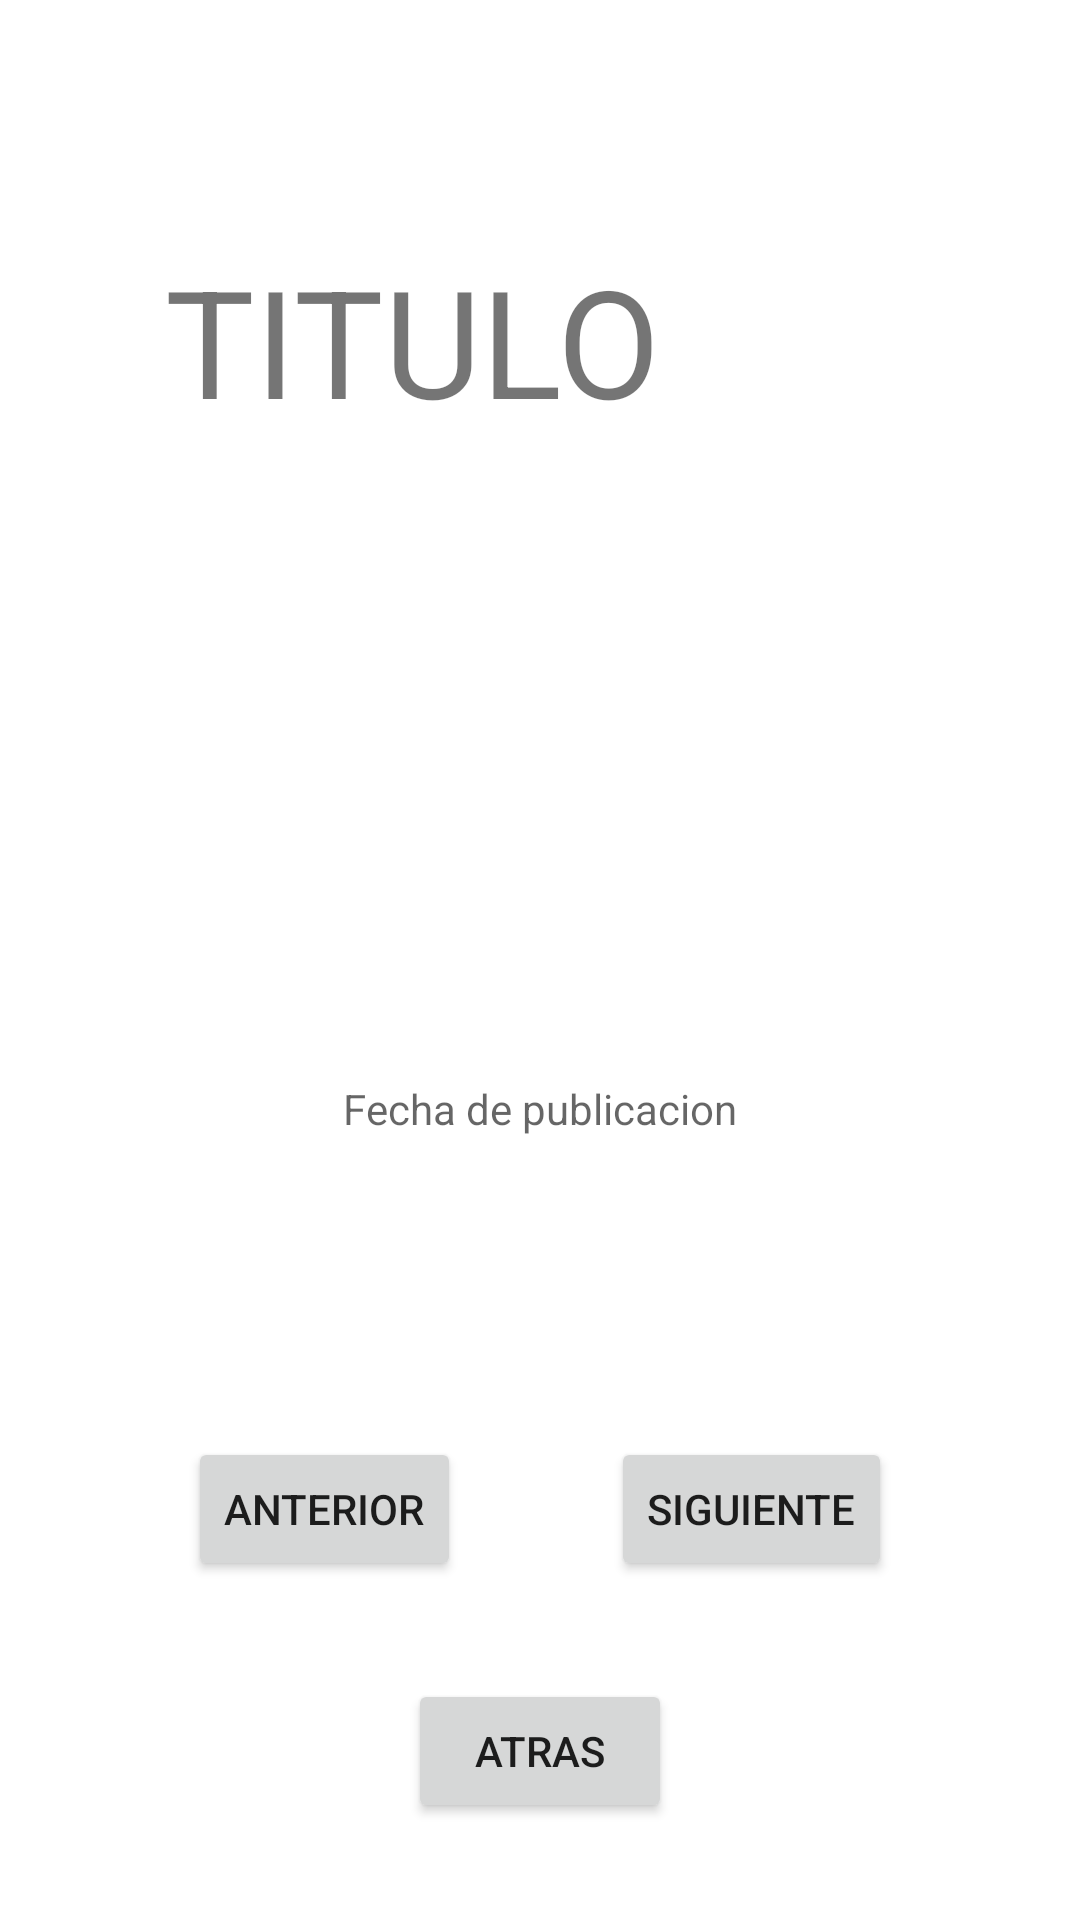

The Android layout XML behind this screen, and the referenced resources:
<!-- AndroidManifest.xml: application theme Theme.APIRest_Retrofit -->
<!-- res/layout/activity_main2.xml -->
<?xml version="1.0" encoding="utf-8"?>
<androidx.constraintlayout.widget.ConstraintLayout xmlns:android="http://schemas.android.com/apk/res/android"
    xmlns:app="http://schemas.android.com/apk/res-auto"
    xmlns:tools="http://schemas.android.com/tools"
    android:layout_width="match_parent"
    android:layout_height="match_parent"
    tools:context=".MainActivity">


    <LinearLayout
        android:id="@+id/linear2"
        android:layout_width="wrap_content"
        android:layout_height="wrap_content"
        android:orientation="vertical"
        app:layout_constraintTop_toTopOf="parent"
        android:layout_marginTop="80dp"
        app:layout_constraintStart_toStartOf="parent"
        app:layout_constraintEnd_toEndOf="parent"
        >

        <TextView
            android:id="@+id/tvTitulo"
            android:layout_width="250dp"
            android:layout_height="100dp"
            android:text="TITULO"
            android:textSize="50dp"
            android:layout_gravity="center"
            android:layout_marginBottom="15dp"/>

        <ImageView
            android:id="@+id/imgComic"
            android:layout_width="wrap_content"
            android:layout_height="150dp"
            android:layout_gravity="center"
            />

        <TextView
            android:id="@+id/tvFecha"
            android:layout_width="wrap_content"
            android:layout_height="wrap_content"
            android:hint="Fecha de publicacion"
            android:layout_gravity="center"
            android:layout_marginTop="15dp"/>

    </LinearLayout>

    <LinearLayout
        android:id="@+id/linear3"
        android:layout_width="wrap_content"
        android:layout_height="wrap_content"
        android:orientation="horizontal"
        app:layout_constraintStart_toStartOf="parent"
        app:layout_constraintEnd_toEndOf="parent"
        app:layout_constraintTop_toBottomOf="@id/linear2"
        android:layout_marginTop="100dp"
        >
        <Button
            android:id="@+id/btnAnterior"
            android:layout_width="wrap_content"
            android:layout_height="wrap_content"
            android:text="Anterior"
            android:layout_marginRight="50dp"/>

        <Button
            android:id="@+id/btnSiguiente"
            android:layout_width="wrap_content"
            android:layout_height="wrap_content"
            android:text="Siguiente" />

    </LinearLayout>

    <Button
        android:id="@+id/btnVisorAtras"
        android:layout_width="wrap_content"
        android:layout_height="wrap_content"
        android:text="atras"
        app:layout_constraintTop_toBottomOf="@+id/linear3"
        app:layout_constraintStart_toStartOf="parent"
        app:layout_constraintEnd_toEndOf="parent"
        app:layout_constraintBottom_toBottomOf="parent"
        />

</androidx.constraintlayout.widget.ConstraintLayout>
<!-- resources referenced by this layout -->
<resources>
  <style name="Theme.APIRest_Retrofit" parent="Theme.MaterialComponents.DayNight.DarkActionBar">
          
          <item name="colorPrimary">@color/purple_500</item>
          <item name="colorPrimaryVariant">@color/purple_700</item>
          <item name="colorOnPrimary">@color/white</item>
          
          <item name="colorSecondary">@color/teal_200</item>
          <item name="colorSecondaryVariant">@color/teal_700</item>
          <item name="colorOnSecondary">@color/black</item>
          
          <item name="android:statusBarColor" tools:targetApi="l">?attr/colorPrimaryVariant</item>
          
      </style>
  <!-- not gathered from this repository: default colours our renderer supplied (Android Studio template values) -->
  <color name="purple_500">#FF6200EE</color>
  <color name="purple_700">#FF3700B3</color>
  <color name="teal_200">#FF03DAC5</color>
  <color name="teal_700">#FF018786</color>
  <color name="black">#FF000000</color>
  <color name="white">#FFFFFFFF</color>
</resources>
